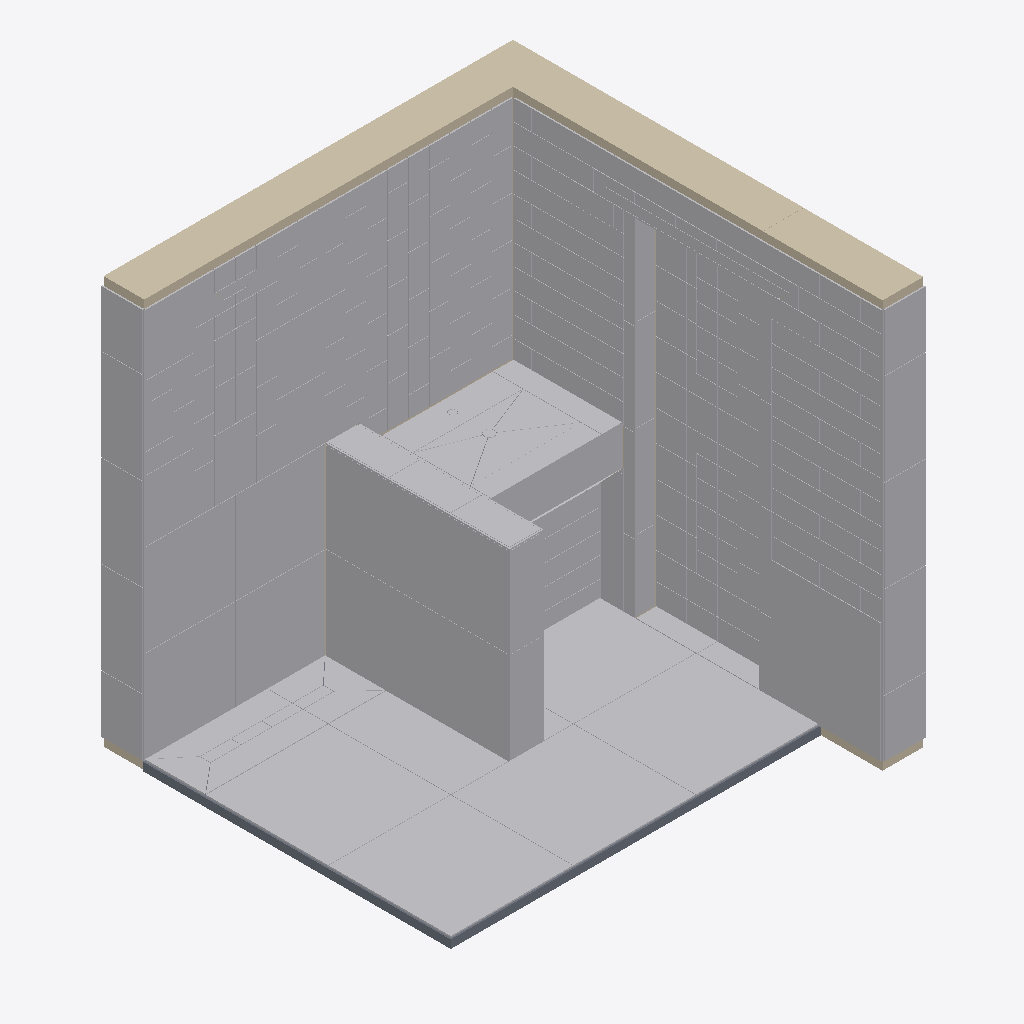
Isometric view of an IFC building model (IFC-SPF (STEP), schema IFC2X3, length unit millimetre), seen from the south-west, elements coloured by IFC class: 338 other elements (light grey), 4 walls (beige), 1 slab (grey).
Extent 2.0 m × 2.0 m × 2.0 m (x, y, z). Storeys (2): Level 1 at 0.00 m; Level 2 at 4.00 m. Elements (411): 405 IfcBuildingElementProxy, 5 IfcWallStandardCase, 1 IfcSlab.

HEADER;
FILE_DESCRIPTION(('ViewDefinition [CoordinationView_V2.0]','RevitIdentifiers [ContentGUID: 9fdcccda-388f-4c1b-8758-dfe14a836a91, VersionGUID: 1963175c-ccca-4177-8f57-1ba529ad2ce0, NumberOfSaves: 96]','CoordinateReference [CoordinateBase: Coordenadas compartilhadas]'),'2;1');
FILE_NAME('Projeto WorldSkills 04.ifc','2026-09-21T21:39:01-03:00',(''),(''),'ODA SDAI 25.12','Autodesk - Revit 27.3.0.28 (PTB) - 27.3.0.28','');
FILE_SCHEMA(('IFC2X3'));
ENDSEC;
DATA;
#19=IFCPROJECT('2VtCpQE8zC6uTOt_6rV9LX',#6,'0001',$,$,'Project Name','Project Status',(#14),#7858);
#33=IFCSITE('2VtCpQE8zC6uTOt_6rV9LZ',#6,'Default',$,$,#32,$,$,.ELEMENT.,(42,21,31,181945),(-71,-3,-24,-263305),0.0,$,$);
#23=IFCBUILDING('2VtCpQE8zC6uTOt_6rV9LW',#6,'',$,$,#22,$,'',.ELEMENT.,$,$,#20);
#26=IFCBUILDINGSTOREY('3Zu5Bv0LOHrPC10026FoQQ',#6,'Level 1',$,$,#25,$,'Level 1',.ELEMENT.,0.0);
#30=IFCBUILDINGSTOREY('15Z0v90RiHrPC20026FoKR',#6,'Level 2',$,$,#29,$,'Level 2',.ELEMENT.,4000.0000000000005);
#161=IFCWALLSTANDARDCASE('1MH_t$ZbL18A53iTg7iZB7',#6,'Parede básica:Bloco Leve de Concreto - 600x240x200:435258',$,$,#149,#153,'435258');
#3879=IFCBUILDINGELEMENTPROXY('1kkNhPW5XF4BusAPV6zL6k',#6,'Tile:Tile 600x600 Gray:493123',$,$,#3878,#3875,'493123',$);
#3856=IFCBUILDINGELEMENTPROXY('1kkNhPW5XF4BusAPV6zL6i',#6,'Tile:Tile 600x600 Gray:493121',$,$,#3855,#3852,'493121',$);
#3868=IFCBUILDINGELEMENTPROXY('1kkNhPW5XF4BusAPV6zL6l',#6,'Tile:Tile 600x600 Gray:493122',$,$,#3867,#3864,'493122',$);
#3890=IFCBUILDINGELEMENTPROXY('1kkNhPW5XF4BusAPV6zL6f',#6,'Tile:Tile 600x600 Gray:493124',$,$,#3889,#3886,'493124',$);
#1655=IFCBUILDINGELEMENTPROXY('2K3ZkqEXH14Pr_cbC5EWL$',#6,'Tile:Tile 597x597 Gray:457463',$,$,#1654,#1651,'457463',$);
#4192=IFCBUILDINGELEMENTPROXY('1kkNhPW5XF4BusAPV6zL5I',#6,'Tile:Tile 600x600 Gray:493247',$,$,#4191,#4188,'493247',$);
#4247=IFCBUILDINGELEMENTPROXY('1kkNhPW5XF4BusAPV6zL4O',#6,'Tile:Tile 600x600 Gray:493301',$,$,#4246,#4243,'493301',$);
#4225=IFCBUILDINGELEMENTPROXY('1kkNhPW5XF4BusAPV6zL4U',#6,'Tile:Tile 600x600 Gray:493299',$,$,#4224,#4221,'493299',$);
#57=IFCWALLSTANDARDCASE('1pxQ0MlwzAiOQ$tXtNokot',#6,'Parede básica:Bloco Leve de Concreto - 600x240x200:422819',$,$,#38,#43,'422819');
#4236=IFCBUILDINGELEMENTPROXY('1kkNhPW5XF4BusAPV6zL4P',#6,'Tile:Tile 600x600 Gray:493300',$,$,#4235,#4232,'493300',$);
#4214=IFCBUILDINGELEMENTPROXY('1kkNhPW5XF4BusAPV6zL4V',#6,'Tile:Tile 600x600 Gray:493298',$,$,#4213,#4210,'493298',$);
#4148=IFCBUILDINGELEMENTPROXY('1kkNhPW5XF4BusAPV6zL5G',#6,'Tile:Tile 600x600 Gray:493245',$,$,#4147,#4144,'493245',$);
#5955=IFCWALLSTANDARDCASE('2pPCwE2QHAIvBYdRM1BiNM',#6,'Parede básica:Bloco Leve de Concreto - 600x240x200:503325',$,$,#5943,#5947,'503325');
#1613=IFCSLAB('3GUFSmSNL8GObqngIdQhoX',#6,'Piso:Contrapiso:450551',$,$,#1589,#1611,'450551',$);
#138=IFCWALLSTANDARDCASE('1pxQ0MlwzAiOQ$tXtNokQG',#6,'Parede básica:Bloco Leve de Concreto - 600x240x200:424324',$,$,#126,#130,'424324');
#1729=IFCBUILDINGELEMENTPROXY('1O4vQJzvjC0Q7_VustB7KL',#6,'Tile:Tile 450,700 x 300,500 x 95 Red:464352',$,$,#1728,#1725,'464352',$);
#1740=IFCBUILDINGELEMENTPROXY('1O4vQJzvjC0Q7_VustB7Zb',#6,'Tile:Tile 450,700 x 300,500 x 95 Red:464912',$,$,#1739,#1736,'464912',$);
#6232=IFCBUILDINGELEMENTPROXY('0LTDyIvC5DtPgxFIQIxVlp',#6,'Tile 350x Red2:Tile 350x Red:513551',$,$,#6231,#6229,'513551',$);
#6211=IFCBUILDINGELEMENTPROXY('0LTDyIvC5DtPgxFIQIxVaC',#6,'Tile 350x Red1:Tile 350x Red:513264',$,$,#6210,#6208,'513264',$);
#1706=IFCBUILDINGELEMENTPROXY('0ZqRNsBqv5aPUTYwZjIbr_',#6,'Tile:Tile 450,700 x 300,500 x 95 Red:462820',$,$,#1705,#1702,'462820',$);
#6254=IFCBUILDINGELEMENTPROXY('0LTDyIvC5DtPgxFIQIxVks',#6,'Tile 350x Red3:Tile 350x Red:513610',$,$,#6253,#6250,'513610',$);
#5219=IFCBUILDINGELEMENTPROXY('1kkNhPW5XF4BusAPV6zL1w',#6,'Tile 350x Red15:Tile 350x Red:493463',$,$,#5218,#5216,'493463',$);
#3812=IFCBUILDINGELEMENTPROXY('1kkNhPW5XF4BusAPV6zLTO',#6,'Tile:Tile 450,700 x 300,500 x 95 Red:491701',$,$,#3811,#3808,'491701',$);
#6068=IFCBUILDINGELEMENTPROXY('0LTDyIvC5DtPgxFIQIxURO',#6,'Tile:Tile 450,700 x 300,500 x 95 Red:510756',$,$,#6067,#6064,'510756',$);
#6057=IFCBUILDINGELEMENTPROXY('0LTDyIvC5DtPgxFIQIxURV',#6,'Tile:Tile 450,700 x 300,500 x 95 Red:510755',$,$,#6056,#6053,'510755',$);
#3790=IFCBUILDINGELEMENTPROXY('1kkNhPW5XF4BusAPV6zLTU',#6,'Tile:Tile 450,700 x 300,500 x 95 Red:491699',$,$,#3789,#3786,'491699',$);
#3801=IFCBUILDINGELEMENTPROXY('1kkNhPW5XF4BusAPV6zLTP',#6,'Tile:Tile 450,700 x 300,500 x 95 Red:491700',$,$,#3800,#3797,'491700',$);
#6080=IFCBUILDINGELEMENTPROXY('0LTDyIvC5DtPgxFIQIxURP',#6,'Tile:Tile 450,700 x 300,500 x 95 Red:510757',$,$,#6079,#6075,'510757',$);
#5042=IFCBUILDINGELEMENTPROXY('1kkNhPW5XF4BusAPV6zL2z',#6,'Tile 350x Red11:Tile 350x Red:493392',$,$,#5041,#5039,'493392',$);
#2048=IFCBUILDINGELEMENTPROXY('05wfFLeuPBEv3bvVNYYo_F',#6,'Gray Tile7:Gray Tile:473503',$,$,#2047,#2045,'473503',$);
#1915=IFCBUILDINGELEMENTPROXY('1prwuuYvTDYwb_qq8gB8PM',#6,'Gray Tile2:Gray Tile:470769',$,$,#1914,#1912,'470769',$);
#4269=IFCBUILDINGELEMENTPROXY('1kkNhPW5XF4BusAPV6zL4R',#6,'Tile:Tile 450,700 x 300,500 x 95 Red:493302',$,$,#4268,#4265,'493302',$);
#4291=IFCBUILDINGELEMENTPROXY('1kkNhPW5XF4BusAPV6zL4Q',#6,'Tile:Tile 450,700 x 300,500 x 95 Red:493303',$,$,#4290,#4287,'493303',$);
#6413=IFCBUILDINGELEMENTPROXY('0LTDyIvC5DtPgxFIQIxVTU',#6,'Tile 350x Red6:Tile 350x Red:514722',$,$,#6412,#6409,'514722',$);
#6275=IFCBUILDINGELEMENTPROXY('0LTDyIvC5DtPgxFIQIxVM9',#6,'Tile 350x Red5:Tile 350x Red:514165',$,$,#6274,#6272,'514165',$);
#3940=IFCBUILDINGELEMENTPROXY('1kkNhPW5XF4BusAPV6zL6n',#6,'Piso Ralo2:Piso Ralo:493148',$,$,#3939,#3937,'493148',$);
#3915=IFCBUILDINGELEMENTPROXY('1kkNhPW5XF4BusAPV6zL6z',#6,'Piso Ralo1:Piso Ralo:493136',$,$,#3914,#3912,'493136',$);
#4313=IFCBUILDINGELEMENTPROXY('1kkNhPW5XF4BusAPV6zL4L',#6,'Tile:Tile 450,700 x 300,500 x 95 Red:493304',$,$,#4312,#4309,'493304',$);
#2268=IFCBUILDINGELEMENTPROXY('05wfFLeuPBEv3bvVNYYrSD',#6,'Tile Red21:Tile Red:475421',$,$,#2267,#2265,'475421',$);
#6091=IFCBUILDINGELEMENTPROXY('0LTDyIvC5DtPgxFIQIxURQ',#6,'Tile:Tile 450,700 x 300,500 x 95 Red:510758',$,$,#6090,#6087,'510758',$);
#3834=IFCBUILDINGELEMENTPROXY('1kkNhPW5XF4BusAPV6zLTR',#6,'Tile:Tile 450,700 x 300,500 x 95 Red:491702',$,$,#3833,#3830,'491702',$);
#3768=IFCBUILDINGELEMENTPROXY('1kkNhPW5XF4BusAPV6zLTV',#6,'Tile:Tile 450,700 x 300,500 x 95 Red:491698',$,$,#3767,#3764,'491698',$);
#6035=IFCBUILDINGELEMENTPROXY('0LTDyIvC5DtPgxFIQIxURU',#6,'Tile:Tile 450,700 x 300,500 x 95 Red:510754',$,$,#6034,#6031,'510754',$);
#2013=IFCBUILDINGELEMENTPROXY('05wfFLeuPBEv3bvVNYYo7G',#6,'Gray Tile6:Gray Tile:473024',$,$,#2012,#2009,'473024',$);
#1964=IFCBUILDINGELEMENTPROXY('05wfFLeuPBEv3bvVNYYoA1',#6,'Gray Tile4:Gray Tile:472209',$,$,#1963,#1960,'472209',$);
#4982=IFCBUILDINGELEMENTPROXY('1kkNhPW5XF4BusAPV6zL2k',#6,'Tile 350x Red10:Tile 350x Red:493379',$,$,#4981,#4979,'493379',$);
#2125=IFCBUILDINGELEMENTPROXY('05wfFLeuPBEv3bvVNYYotH',#6,'Gray Tile9:Gray Tile:474049',$,$,#2124,#2122,'474049',$);
#5981=IFCBUILDINGELEMENTPROXY('0LTDyIvC5DtPgxFIQIxPs4',#6,'Tile:Tile 450,700 x 300,500 x 95 Yellow:503928',$,$,#5980,#5977,'503928',$);
#1771=IFCBUILDINGELEMENTPROXY('1E63lbwxj4Vu80SSnmvaZb',#6,'Tile:Tile 450,700 x 300,500 x 95 Yellow:465312',$,$,#1770,#1767,'465312',$);
#1794=IFCBUILDINGELEMENTPROXY('1E63lbwxj4Vu80SSnmvahj',#6,'Tile:Tile 450,700 x 300,500 x 95 Yellow:465832',$,$,#1793,#1790,'465832',$);
#5070=IFCBUILDINGELEMENTPROXY('1kkNhPW5XF4BusAPV6zL2D',#6,'Tile 350x Red12:Tile 350x Red:493408',$,$,#5069,#5067,'493408',$);
#2828=IFCBUILDINGELEMENTPROXY('1kkNhPW5XF4BusAPV6zOau',#6,'Tile Red23:Tile Red:483029',$,$,#2827,#2824,'483029',$);
#2850=IFCBUILDINGELEMENTPROXY('1kkNhPW5XF4BusAPV6zOaE',#6,'Tile Red24:Tile Red:483043',$,$,#2849,#2846,'483043',$);
#2163=IFCBUILDINGELEMENTPROXY('05wfFLeuPBEv3bvVNYYoeG',#6,'Gray Tile10:Gray Tile:474112',$,$,#2162,#2160,'474112',$);
#5190=IFCBUILDINGELEMENTPROXY('1kkNhPW5XF4BusAPV6zL1f',#6,'Tile 350x Red14:Tile 350x Red:493444',$,$,#5189,#5187,'493444',$);
#2201=IFCBUILDINGELEMENTPROXY('05wfFLeuPBEv3bvVNYYofI',#6,'Gray Tile11:Gray Tile:474178',$,$,#2200,#2198,'474178',$);
#1939=IFCBUILDINGELEMENTPROXY('1prwuuYvTDYwb_qq8gB8TQ',#6,'Gray Tile3:Gray Tile:471037',$,$,#1938,#1936,'471037',$);
#2872=IFCBUILDINGELEMENTPROXY('1kkNhPW5XF4BusAPV6zOaS',#6,'Tile Red25:Tile Red:483057',$,$,#2871,#2868,'483057',$);
#1816=IFCBUILDINGELEMENTPROXY('1E63lbwxj4Vu80SSnmvayc',#6,'Tile:Tile 450,700 x 300,500 x 95 Red:466531',$,$,#1815,#1812,'466531',$);
#2806=IFCBUILDINGELEMENTPROXY('1kkNhPW5XF4BusAPV6zOag',#6,'Tile Red22:Tile Red:483015',$,$,#2805,#2802,'483015',$);
#3745=IFCBUILDINGELEMENTPROXY('1kkNhPW5XF4BusAPV6zQ2Q',#6,'Cantoneira 3:Cantoneira 2:489335',$,$,#3744,#3742,'489335',$);
#6013=IFCBUILDINGELEMENTPROXY('0LTDyIvC5DtPgxFIQIxUTa',#6,'Cantoneira 2:Cantoneira 2:510616',$,$,#6012,#6010,'510616',$);
#2087=IFCBUILDINGELEMENTPROXY('05wfFLeuPBEv3bvVNYYoqg',#6,'Gray Tile8:Gray Tile:473914',$,$,#2086,#2084,'473914',$);
#3965=IFCBUILDINGELEMENTPROXY('1kkNhPW5XF4BusAPV6zL69',#6,'Piso Ralo3:Piso Ralo:493156',$,$,#3964,#3962,'493156',$);
#4039=IFCBUILDINGELEMENTPROXY('1kkNhPW5XF4BusAPV6zL5X',#6,'Piso Ralo6:Piso Ralo:493196',$,$,#4038,#4036,'493196',$);
#4014=IFCBUILDINGELEMENTPROXY('1kkNhPW5XF4BusAPV6zL5j',#6,'Piso Ralo5:Piso Ralo:493184',$,$,#4013,#4011,'493184',$);
#1838=IFCBUILDINGELEMENTPROXY('1E63lbwxj4Vu80SSnmvd4H',#6,'Tile:Tile 450,700 x 300,500 x 95 Red:467028',$,$,#1837,#1834,'467028',$);
#6124=IFCBUILDINGELEMENTPROXY('0LTDyIvC5DtPgxFIQIxVr8',#6,'Cantoneira 1:Cantoneira 2:512180',$,$,#6123,#6120,'512180',$);
#870=IFCBUILDINGELEMENTPROXY('0r3m9KXTH7dQEHyg3LNaq2',#6,'Tile Red8:Tile Red:441742',$,$,#869,#866,'441742',$);
#892=IFCBUILDINGELEMENTPROXY('0r3m9KXTH7dQEHyg3LNaqM',#6,'Tile Red9:Tile Red:441754',$,$,#891,#888,'441754',$);
#848=IFCBUILDINGELEMENTPROXY('0r3m9KXTH7dQEHyg3LNaqE',#6,'Tile Red7:Tile Red:441730',$,$,#847,#844,'441730',$);
#3213=IFCBUILDINGELEMENTPROXY('1kkNhPW5XF4BusAPV6zRId',#6,'Tile:Tile 149.5x149.5 Green:484170',$,$,#3212,#3209,'484170',$);
#3323=IFCBUILDINGELEMENTPROXY('1kkNhPW5XF4BusAPV6zRIv',#6,'Tile:Tile 149.5x149.5 Green:484180',$,$,#3322,#3319,'484180',$);
#3290=IFCBUILDINGELEMENTPROXY('1kkNhPW5XF4BusAPV6zRIy',#6,'Tile:Tile 149.5x149.5 Green:484177',$,$,#3289,#3286,'484177',$);
#3235=IFCBUILDINGELEMENTPROXY('1kkNhPW5XF4BusAPV6zRIX',#6,'Tile:Tile 149.5x149.5 Green:484172',$,$,#3234,#3231,'484172',$);
#3257=IFCBUILDINGELEMENTPROXY('1kkNhPW5XF4BusAPV6zRIZ',#6,'Tile:Tile 149.5x149.5 Green:484174',$,$,#3256,#3253,'484174',$);
#3279=IFCBUILDINGELEMENTPROXY('1kkNhPW5XF4BusAPV6zRIz',#6,'Tile:Tile 149.5x149.5 Green:484176',$,$,#3278,#3275,'484176',$);
#3345=IFCBUILDINGELEMENTPROXY('1kkNhPW5XF4BusAPV6zRIx',#6,'Tile:Tile 149.5x149.5 Green:484182',$,$,#3344,#3341,'484182',$);
#3367=IFCBUILDINGELEMENTPROXY('1kkNhPW5XF4BusAPV6zRIr',#6,'Tile:Tile 149.5x149.5 Green:484184',$,$,#3366,#3363,'484184',$);
#3389=IFCBUILDINGELEMENTPROXY('1kkNhPW5XF4BusAPV6zRIt',#6,'Tile:Tile 149.5x149.5 Green:484186',$,$,#3388,#3385,'484186',$);
#3990=IFCBUILDINGELEMENTPROXY('1kkNhPW5XF4BusAPV6zL6T',#6,'Piso Ralo4:Piso Ralo:493168',$,$,#3989,#3987,'493168',$);
#784=IFCBUILDINGELEMENTPROXY('0r3m9KXTH7dQEHyg3LNaiB',#6,'Tile Red4:Tile Red:441223',$,$,#783,#781,'441223',$);
#3190=IFCBUILDINGELEMENTPROXY('1kkNhPW5XF4BusAPV6zRIb',#6,'Tile:Tile 149.5x149.5 Green:484168',$,$,#3189,#3186,'484168',$);
#3301=IFCBUILDINGELEMENTPROXY('1kkNhPW5XF4BusAPV6zRI$',#6,'Tile:Tile 149.5x149.5 Green:484178',$,$,#3300,#3297,'484178',$);
#805=IFCBUILDINGELEMENTPROXY('0r3m9KXTH7dQEHyg3LNajq',#6,'Tile Red5:Tile Red:441336',$,$,#804,#802,'441336',$);
#762=IFCBUILDINGELEMENTPROXY('0r3m9KXTH7dQEHyg3LNaY0',#6,'Tile Red3:Tile Red:440332',$,$,#761,#759,'440332',$);
#270=IFCBUILDINGELEMENTPROXY('18mlhNdHLBxuIFFMXYW9vI',#6,'Tile:Tile 200x100x75 White 2:437168',$,$,#269,#266,'437168',$);
#6781=IFCBUILDINGELEMENTPROXY('021fctLO9BvvcLxrYNuANq',#6,'Tile Red30:Tile Red:520278',$,$,#6780,#6778,'520278',$);
#1495=IFCBUILDINGELEMENTPROXY('1zzk4Pvb51xAijoPDrx4El',#6,'Tile Red1:Tile Red:443776',$,$,#1494,#1492,'443776',$);
#203=IFCBUILDINGELEMENTPROXY('1MH_t$ZbL18A53iTg7iZzy',#6,'Tile:Tile 200x100x75 White 2:436609',$,$,#202,#198,'436609',$);
#281=IFCBUILDINGELEMENTPROXY('18mlhNdHLBxuIFFMXYW9vG',#6,'Tile:Tile 200x100x75 White 2:437170',$,$,#280,#277,'437170',$);
#237=IFCBUILDINGELEMENTPROXY('18mlhNdHLBxuIFFMXYW9v8',#6,'Tile:Tile 200x100x75 White 2:437162',$,$,#236,#233,'437162',$);
#248=IFCBUILDINGELEMENTPROXY('18mlhNdHLBxuIFFMXYW9vE',#6,'Tile:Tile 200x100x75 White 2:437164',$,$,#247,#244,'437164',$);
#215=IFCBUILDINGELEMENTPROXY('18mlhNdHLBxuIFFMXYW9vt',#6,'Tile:Tile 200x100x75 White 2:437141',$,$,#214,#211,'437141',$);
#226=IFCBUILDINGELEMENTPROXY('18mlhNdHLBxuIFFMXYW9vA',#6,'Tile:Tile 200x100x75 White 2:437160',$,$,#225,#222,'437160',$);
#259=IFCBUILDINGELEMENTPROXY('18mlhNdHLBxuIFFMXYW9vC',#6,'Tile:Tile 200x100x75 White 2:437166',$,$,#258,#255,'437166',$);
#4633=IFCBUILDINGELEMENTPROXY('1kkNhPW5XF4BusAPV6zL3$',#6,'Tile:Tile 200x100x75 White 2:493330',$,$,#4632,#4629,'493330',$);
#4743=IFCBUILDINGELEMENTPROXY('1kkNhPW5XF4BusAPV6zL3n',#6,'Tile:Tile 200x100x75 White 2:493340',$,$,#4742,#4739,'493340',$);
#4468=IFCBUILDINGELEMENTPROXY('1kkNhPW5XF4BusAPV6zL3k',#6,'Tile:Tile 200x100x75 White 2:493315',$,$,#4467,#4464,'493315',$);
#4523=IFCBUILDINGELEMENTPROXY('1kkNhPW5XF4BusAPV6zL3b',#6,'Tile:Tile 200x100x75 White 2:493320',$,$,#4522,#4519,'493320',$);
#4688=IFCBUILDINGELEMENTPROXY('1kkNhPW5XF4BusAPV6zL3w',#6,'Tile:Tile 200x100x75 White 2:493335',$,$,#4687,#4684,'493335',$);
#1220=IFCBUILDINGELEMENTPROXY('0Yv9is4Cr7Pxvjnh90tUZF',#6,'Tile Red11:Tile Red:442056',$,$,#1219,#1217,'442056',$);
#1384=IFCBUILDINGELEMENTPROXY('0Yv9is4Cr7Pxvjnh90tUch',#6,'Tile:Tile 200x100x75 White 2:442284',$,$,#1383,#1380,'442284',$);
#1285=IFCBUILDINGELEMENTPROXY('0Yv9is4Cr7Pxvjnh90tUb0',#6,'Tile:Tile 200x100x75 White 2:442183',$,$,#1284,#1281,'442183',$);
#1318=IFCBUILDINGELEMENTPROXY('0Yv9is4Cr7Pxvjnh90tUbc',#6,'Tile:Tile 200x100x75 White 2:442209',$,$,#1317,#1314,'442209',$);
#1351=IFCBUILDINGELEMENTPROXY('0Yv9is4Cr7Pxvjnh90tUcd',#6,'Tile:Tile 200x100x75 White 2:442272',$,$,#1350,#1347,'442272',$);
#1417=IFCBUILDINGELEMENTPROXY('0Yv9is4Cr7Pxvjnh90tUcn',#6,'Tile:Tile 200x100x75 White 2:442294',$,$,#1416,#1413,'442294',$);
#314=IFCBUILDINGELEMENTPROXY('18mlhNdHLBxuIFFMXYW9dm',#6,'Tile:Tile 200x100x75 White 2:437266',$,$,#313,#310,'437266',$);
#4391=IFCBUILDINGELEMENTPROXY('1kkNhPW5XF4BusAPV6zL4G',#6,'Tile:Tile 200x100x75 White:493309',$,$,#4390,#4387,'493309',$);
#4380=IFCBUILDINGELEMENTPROXY('1kkNhPW5XF4BusAPV6zL4H',#6,'Tile:Tile 200x100x75 White:493308',$,$,#4379,#4376,'493308',$);
#4413=IFCBUILDINGELEMENTPROXY('1kkNhPW5XF4BusAPV6zL4I',#6,'Tile:Tile 200x100x75 White:493311',$,$,#4412,#4409,'493311',$);
#4424=IFCBUILDINGELEMENTPROXY('1kkNhPW5XF4BusAPV6zL3j',#6,'Tile:Tile 200x100x75 White:493312',$,$,#4423,#4420,'493312',$);
#4994=IFCBUILDINGELEMENTPROXY('1kkNhPW5XF4BusAPV6zL2f',#6,'Tile:Tile 200x100x75 White 2:493380',$,$,#4993,#4990,'493380',$);
#4357=IFCBUILDINGELEMENTPROXY('1kkNhPW5XF4BusAPV6zL4N',#6,'Tile:Tile 200x100x75 White:493306',$,$,#4356,#4353,'493306',$);
#4435=IFCBUILDINGELEMENTPROXY('1kkNhPW5XF4BusAPV6zL3i',#6,'Tile:Tile 200x100x75 White:493313',$,$,#4434,#4431,'493313',$);
#4446=IFCBUILDINGELEMENTPROXY('1kkNhPW5XF4BusAPV6zL3l',#6,'Tile:Tile 200x100x75 White:493314',$,$,#4445,#4442,'493314',$);
#4611=IFCBUILDINGELEMENTPROXY('1kkNhPW5XF4BusAPV6zL3z',#6,'Tile:Tile 200x100x75 White 2:493328',$,$,#4610,#4607,'493328',$);
#4655=IFCBUILDINGELEMENTPROXY('1kkNhPW5XF4BusAPV6zL3v',#6,'Tile:Tile 200x100x75 White 2:493332',$,$,#4654,#4651,'493332',$);
#4666=IFCBUILDINGELEMENTPROXY('1kkNhPW5XF4BusAPV6zL3u',#6,'Tile:Tile 200x100x75 White 2:493333',$,$,#4665,#4662,'493333',$);
#4677=IFCBUILDINGELEMENTPROXY('1kkNhPW5XF4BusAPV6zL3x',#6,'Tile:Tile 200x100x75 White 2:493334',$,$,#4676,#4673,'493334',$);
#4710=IFCBUILDINGELEMENTPROXY('1kkNhPW5XF4BusAPV6zL3q',#6,'Tile:Tile 200x100x75 White 2:493337',$,$,#4709,#4706,'493337',$);
#4765=IFCBUILDINGELEMENTPROXY('1kkNhPW5XF4BusAPV6zL3p',#6,'Tile:Tile 200x100x75 White 2:493342',$,$,#4764,#4761,'493342',$);
#4787=IFCBUILDINGELEMENTPROXY('1kkNhPW5XF4BusAPV6zL3D',#6,'Tile:Tile 200x100x75 White 2:493344',$,$,#4786,#4783,'493344',$);
#4809=IFCBUILDINGELEMENTPROXY('1kkNhPW5XF4BusAPV6zL3F',#6,'Tile:Tile 200x100x75 White 2:493346',$,$,#4808,#4805,'493346',$);
#4831=IFCBUILDINGELEMENTPROXY('1kkNhPW5XF4BusAPV6zL39',#6,'Tile:Tile 200x100x75 White 2:493348',$,$,#4830,#4827,'493348',$);
#4864=IFCBUILDINGELEMENTPROXY('1kkNhPW5XF4BusAPV6zL3A',#6,'Tile:Tile 200x100x75 White 2:493351',$,$,#4863,#4860,'493351',$);
#4853=IFCBUILDINGELEMENTPROXY('1kkNhPW5XF4BusAPV6zL3B',#6,'Tile:Tile 200x100x75 White 2:493350',$,$,#4852,#4849,'493350',$);
#4897=IFCBUILDINGELEMENTPROXY('1kkNhPW5XF4BusAPV6zL37',#6,'Tile:Tile 200x100x75 White 2:493354',$,$,#4896,#4893,'493354',$);
#4941=IFCBUILDINGELEMENTPROXY('1kkNhPW5XF4BusAPV6zL33',#6,'Tile:Tile 200x100x75 White 2:493358',$,$,#4940,#4937,'493358',$);
#5016=IFCBUILDINGELEMENTPROXY('1kkNhPW5XF4BusAPV6zL2h',#6,'Tile:Tile 200x100x75 White 2:493382',$,$,#5015,#5012,'493382',$);
#4369=IFCBUILDINGELEMENTPROXY('1kkNhPW5XF4BusAPV6zL4M',#6,'Tile:Tile 200x100x75 White:493307',$,$,#4368,#4365,'493307',$);
#4479=IFCBUILDINGELEMENTPROXY('1kkNhPW5XF4BusAPV6zL3f',#6,'Tile:Tile 200x100x75 White 2:493316',$,$,#4478,#4475,'493316',$);
#4501=IFCBUILDINGELEMENTPROXY('1kkNhPW5XF4BusAPV6zL3h',#6,'Tile:Tile 200x100x75 White 2:493318',$,$,#4500,#4497,'493318',$);
#4490=IFCBUILDINGELEMENTPROXY('1kkNhPW5XF4BusAPV6zL3e',#6,'Tile:Tile 200x100x75 White 2:493317',$,$,#4489,#4486,'493317',$);
#4512=IFCBUILDINGELEMENTPROXY('1kkNhPW5XF4BusAPV6zL3g',#6,'Tile:Tile 200x100x75 White 2:493319',$,$,#4511,#4508,'493319',$);
#4589=IFCBUILDINGELEMENTPROXY('1kkNhPW5XF4BusAPV6zL3Z',#6,'Tile:Tile 200x100x75 White 2:493326',$,$,#4588,#4585,'493326',$);
#4600=IFCBUILDINGELEMENTPROXY('1kkNhPW5XF4BusAPV6zL3Y',#6,'Tile:Tile 200x100x75 White 2:493327',$,$,#4599,#4596,'493327',$);
#4622=IFCBUILDINGELEMENTPROXY('1kkNhPW5XF4BusAPV6zL3y',#6,'Tile:Tile 200x100x75 White 2:493329',$,$,#4621,#4618,'493329',$);
#4721=IFCBUILDINGELEMENTPROXY('1kkNhPW5XF4BusAPV6zL3t',#6,'Tile:Tile 200x100x75 White 2:493338',$,$,#4720,#4717,'493338',$);
#4732=IFCBUILDINGELEMENTPROXY('1kkNhPW5XF4BusAPV6zL3s',#6,'Tile:Tile 200x100x75 White 2:493339',$,$,#4731,#4728,'493339',$);
#4754=IFCBUILDINGELEMENTPROXY('1kkNhPW5XF4BusAPV6zL3m',#6,'Tile:Tile 200x100x75 White 2:493341',$,$,#4753,#4750,'493341',$);
ENDSEC;
